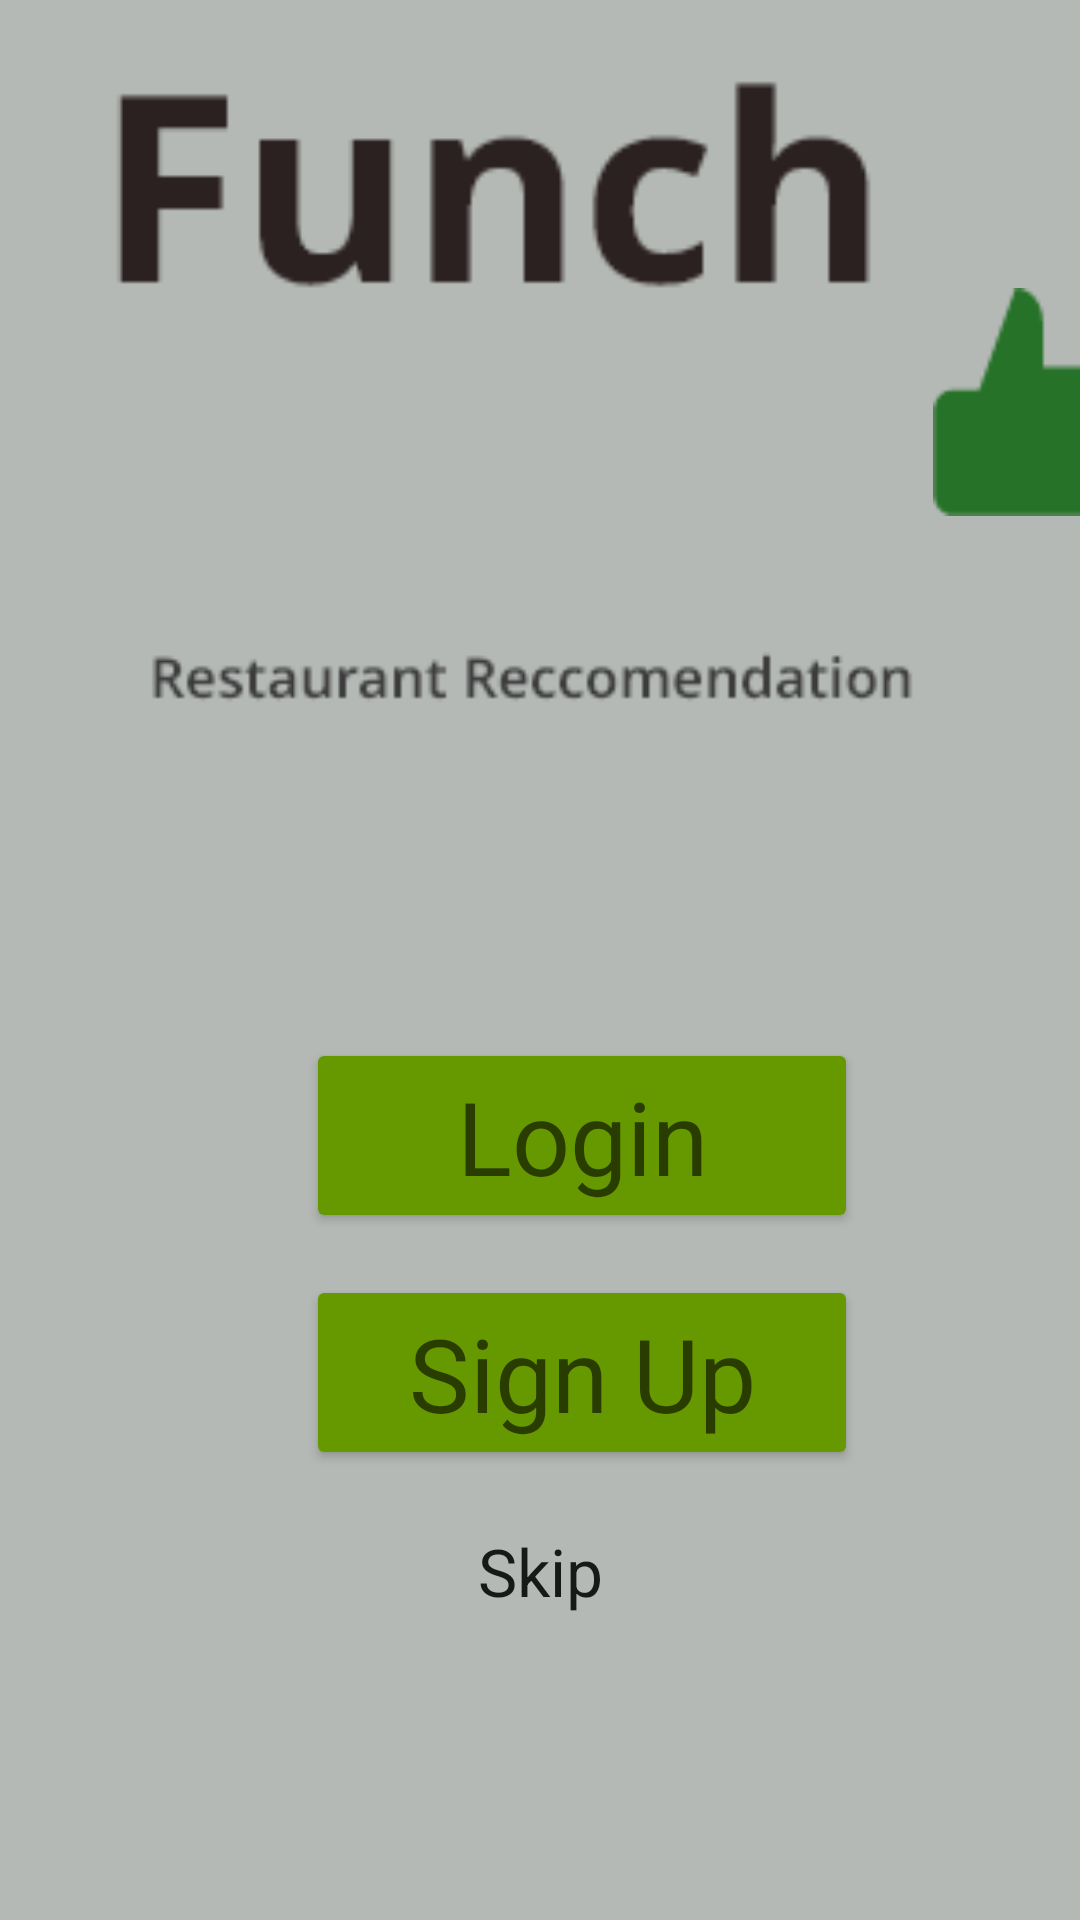

The Android layout XML behind this screen, and the referenced resources:
<!-- AndroidManifest.xml: application theme Theme.FunchV3 -->
<!-- res/layout/activity_main.xml -->
<?xml version="1.0" encoding="utf-8"?>
<androidx.constraintlayout.widget.ConstraintLayout xmlns:android="http://schemas.android.com/apk/res/android"
    xmlns:app="http://schemas.android.com/apk/res-auto"
    xmlns:tools="http://schemas.android.com/tools"
    android:layout_width="match_parent"
    android:layout_height="match_parent"
    tools:context=".User.MainActivity"
    android:background="@color/dark_gray">

    <ImageView
        android:id="@+id/funch"
        android:layout_width="267dp"
        android:layout_height="141dp"
        android:layout_alignParentStart="true"
        android:layout_alignParentEnd="true"
        android:layout_alignParentBottom="true"
        android:layout_marginStart="31dp"
        android:layout_marginEnd="95dp"
        android:layout_marginBottom="509dp"
        app:layout_constraintBottom_toBottomOf="parent"
        app:layout_constraintEnd_toEndOf="parent"
        app:layout_constraintHorizontal_bias="0.0"
        app:layout_constraintStart_toStartOf="parent"
        app:layout_constraintTop_toTopOf="parent"
        app:layout_constraintVertical_bias="1.0"
        app:srcCompat="@drawable/funch" />

    <ImageView
        android:id="@+id/logo"
        android:layout_width="60dp"
        android:layout_height="80dp"
        android:layout_alignBottom="@+id/funch"
        android:layout_alignParentStart="true"
        android:layout_alignParentTop="true"
        android:layout_alignParentEnd="true"
        android:layout_marginStart="13dp"
        app:layout_constraintBottom_toBottomOf="parent"
        app:layout_constraintEnd_toEndOf="parent"
        app:layout_constraintHorizontal_bias="0.0"
        app:layout_constraintStart_toEndOf="@+id/funch"
        app:layout_constraintTop_toTopOf="parent"
        app:layout_constraintVertical_bias="0.168"
        app:srcCompat="@drawable/logo" />

    <ImageView
        android:id="@+id/desc"
        android:layout_width="262dp"
        android:layout_height="28dp"
        android:layout_alignParentStart="true"
        android:layout_alignParentTop="true"
        android:layout_alignParentEnd="true"
        android:layout_alignParentBottom="true"
        app:layout_constraintBottom_toBottomOf="parent"
        app:layout_constraintEnd_toEndOf="parent"
        app:layout_constraintHorizontal_bias="0.496"
        app:layout_constraintStart_toStartOf="parent"
        app:layout_constraintTop_toTopOf="parent"
        app:layout_constraintVertical_bias="0.346"
        app:srcCompat="@drawable/desc" />

    <Button
        android:id="@+id/login"
        android:layout_width="184dp"
        android:layout_height="65dp"
        android:layout_alignParentStart="true"
        android:layout_alignParentTop="true"
        android:layout_alignParentEnd="true"
        android:layout_alignParentBottom="true"
        android:layout_marginStart="102dp"
        android:layout_marginBottom="229dp"
        android:backgroundTint="@android:color/holo_green_dark"
        android:text="Login"
        android:textAppearance="@style/TextAppearance.AppCompat.Display1"
        app:layout_constraintBottom_toBottomOf="parent"
        app:layout_constraintStart_toStartOf="parent" />

    <Button
        android:id="@+id/signup"
        android:layout_width="184dp"
        android:layout_height="65dp"
        android:layout_alignParentStart="true"
        android:layout_alignParentTop="true"
        android:layout_alignParentEnd="true"
        android:layout_alignParentBottom="true"
        android:layout_marginStart="102dp"
        android:layout_marginBottom="150dp"
        android:backgroundTint="@android:color/holo_green_dark"
        android:text="Sign Up"
        android:textAppearance="@style/TextAppearance.AppCompat.Display1"
        app:layout_constraintBottom_toBottomOf="parent"
        app:layout_constraintStart_toStartOf="parent" />

    <Button
        android:id="@+id/skip"
        android:layout_width="138dp"
        android:layout_height="69dp"
        android:layout_alignParentStart="true"
        android:layout_alignParentEnd="true"
        android:layout_alignParentBottom="true"
        android:layout_marginStart="139dp"
        android:layout_marginEnd="139dp"
        android:layout_marginBottom="86dp"
        android:background="@android:color/transparent"
        android:backgroundTintMode="multiply"
        android:text="Skip"
        android:textAppearance="@style/TextAppearance.AppCompat.Large"
        app:layout_constraintBottom_toBottomOf="parent"
        app:layout_constraintEnd_toEndOf="parent"
        app:layout_constraintStart_toStartOf="parent"
        app:layout_constraintTop_toBottomOf="@+id/signup"
        app:layout_constraintVertical_bias="0.14" />

</androidx.constraintlayout.widget.ConstraintLayout>
<!-- resources referenced by this layout -->
<resources>
  <color name="dark_gray">#B4B9B5</color>
  <!-- drawable desc: png bitmap (drawable, 2273 bytes) -->
  <!-- drawable funch: png bitmap (drawable, 2283 bytes) -->
  <!-- drawable logo: png bitmap (drawable, 822 bytes) -->
  <style name="Theme.FunchV3" parent="Theme.MaterialComponents.DayNight.NoActionBar">
          
          <item name="colorPrimary">@color/purple_500</item>
          <item name="colorPrimaryVariant">@color/purple_700</item>
          <item name="colorOnPrimary">@color/white</item>
          
          <item name="colorSecondary">@color/teal_200</item>
          <item name="colorSecondaryVariant">@color/teal_700</item>
          <item name="colorOnSecondary">@color/black</item>
          
          <item name="android:statusBarColor" tools:targetApi="l">?attr/colorPrimaryVariant</item>
          
      </style>
  <color name="purple_500">#FF6200EE</color>
  <color name="purple_700">#FF3700B3</color>
  <color name="white">#FFFFFFFF</color>
  <color name="teal_200">#FF03DAC5</color>
  <color name="teal_700">#FF018786</color>
  <color name="black">#FF000000</color>
</resources>
